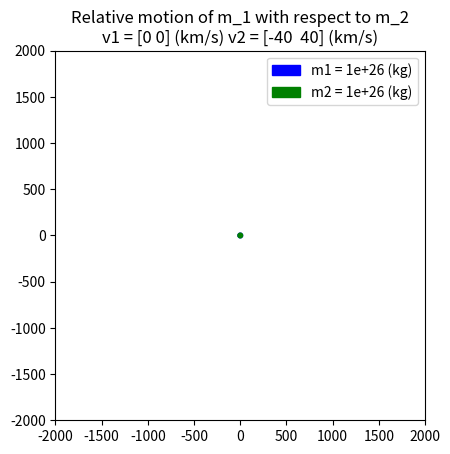

Source code (Python):
import matplotlib.pyplot as plt
import numpy as np
from scipy.integrate import odeint
from matplotlib.animation import FuncAnimation

# universal gravitation constant
# G = 6.67408e-11 (m**3/kg/s**2)
G = 6.67259e-20  # (km**3/kg/s**2)

# time array
time = np.arange(0, 100, 0.2)

fig, ax = plt.subplots(1, 1)


m1 = 1e26  # mass (kg)
r10 = np.array([0, 0])  # initial position (km)
v10 = np.array([0, 0])  # initial velocity (km/s)
radius1 = 25

# body m2 initial conditions
m2 = 1e26  # mass (kg)
r20 = np.array([1500, 0])  # initial position (km)
#v20 = np.array([-30, -20])  # initial velocity (km/s)
v20 = np.array([-40, 40])  # initial velocity (km/s)
radius2 = 25

ax.set_xlim(-2000, 2000)
ax.set_ylim(-2000, 2000)

# [X1 (0), Y1 (1), X2 (2), Y2 (3), 
#  VX1 (4), VY1 (5), VX2 (6), VY2 (7)]
y0 = np.concatenate((r10, r20, v10, v20))

def two_body_eqm(y, t, G, m1, m2):
    r_g = (m1 * y[:2] + m2 * y[2:4])/(m1 + m2)

    r1 = y[:2] - r_g
    r2 = y[2:4] - r_g

    mu = G * (m1 + m2)
    mu1 = (m1/(m1 + m2))**3 * mu
    mu2 = (m2/(m1 + m2))**3 * mu

    c0 = y[4:8]
    c1 = -mu2 * r1/(np.linalg.norm(r1)**3)
    c2 = -mu1 * r2/(np.linalg.norm(r2)**3)

    return np.concatenate((c0, c1, c2))

y = odeint(two_body_eqm, y0, time, args=(G, m1, m2))

xdata1 = []
ydata1 = []
vxdata1 = []
vydata1 = []

xdata2 = []
ydata2 = []
vxdata2 = []
vydata2 = []

for ys in y:
    Y1 = ys[:2]
    Y2 = ys[2:4]
    Y3 = ys[4:]

    xdata1.append(Y1[0])
    ydata1.append(Y1[1])

    xdata2.append(Y2[0])
    ydata2.append(Y2[1])

line1, = ax.plot([], [], lw=1, color='blue', alpha=0.75 )
point1 = plt.Circle((0, 0), radius=radius1, color='blue', label = f"m1 = {m1} (kg)")

line2, = ax.plot([], [], lw=1, color='red', alpha=0.75 )
point2 = plt.Circle((0, 0), radius=radius2, color='green', label = f"m2 = {m2} (kg)")

plt.title(f"Relative motion of m_1 with respect to m_2\nv1 = {v10} (km/s) v2 = {v20} (km/s)")

ax.add_artist(point1)
ax.add_artist(point2)

ax.legend()

def func():
    global r10
    global r20
    for i in range(len(time)):

        line1.set_data(xdata1[:i], ydata1[:i])
        r10 = (xdata1[i], ydata1[i])
        point1.center = r10
        plt.savefig("Anim/%s"%str(i))

ax.set_aspect('equal')

def animate(i):

    line1.set_data(xdata1[:i], ydata1[:i])
    r10 = (xdata1[i], ydata1[i])
    point1.center = r10

    line2.set_data(xdata2[:i], ydata2[:i])
    r20 = (xdata2[i], ydata2[i])
    point2.center = r20
    return (line1, line2, point1, point2)

anim = FuncAnimation(fig, animate, frames = len(time), interval = 10, blit = False)
plt.show()
